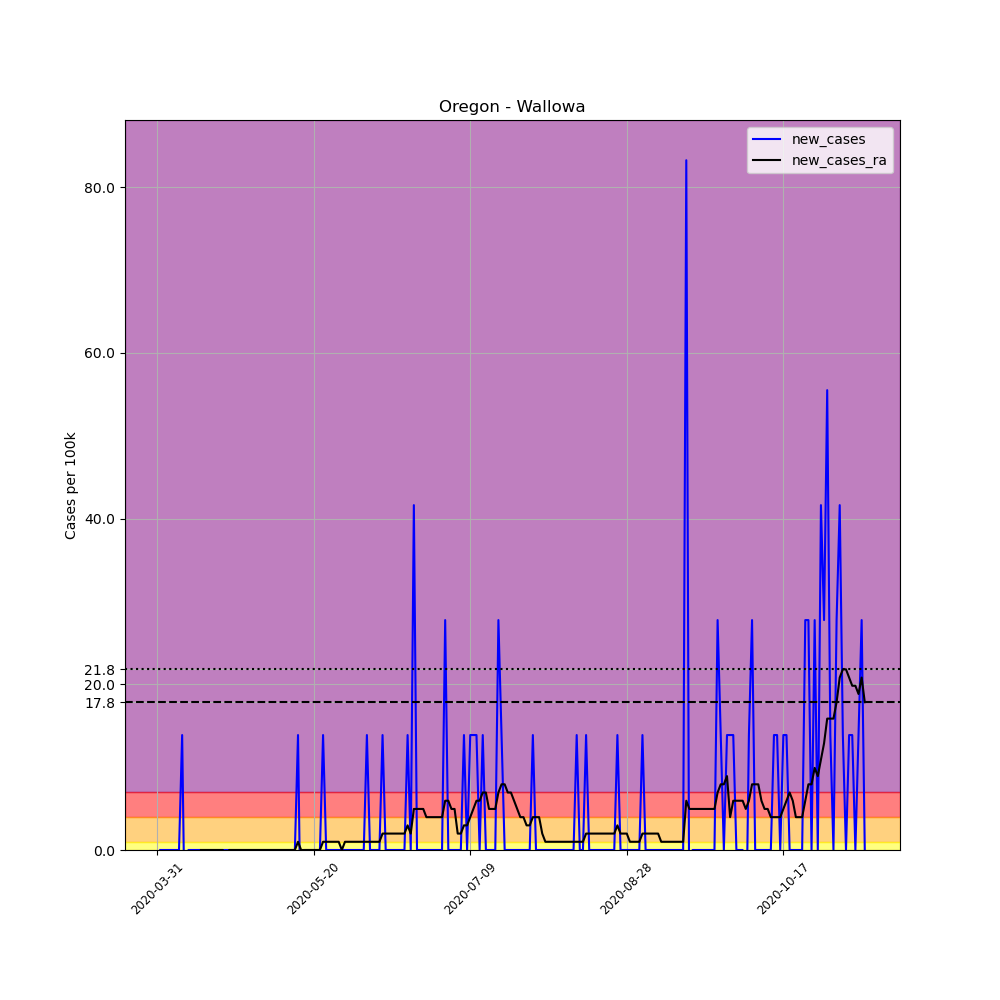

The table this chart was drawn from, first rows:
, date, county, state, fips, cases, deaths, COUNTY, STNAME, CTYNAME, POPESTIMATE2019, per_100k, new_cases, new_cases_ra
499209, 2020-03-31, Wallowa, Oregon, 41063, 1, 0, 63, Oregon, Wallowa, 7208, 13.87, , 
499210, 2020-04-01, Wallowa, Oregon, 41063, 1, 0, 63, Oregon, Wallowa, 7208, 13.87, 0.0, 
499211, 2020-04-02, Wallowa, Oregon, 41063, 1, 0, 63, Oregon, Wallowa, 7208, 13.87, 0.0, 
499212, 2020-04-03, Wallowa, Oregon, 41063, 1, 0, 63, Oregon, Wallowa, 7208, 13.87, 0.0, 
499213, 2020-04-04, Wallowa, Oregon, 41063, 1, 0, 63, Oregon, Wallowa, 7208, 13.87, 0.0, 
499214, 2020-04-05, Wallowa, Oregon, 41063, 1, 0, 63, Oregon, Wallowa, 7208, 13.87, 0.0, 
499215, 2020-04-06, Wallowa, Oregon, 41063, 1, 0, 63, Oregon, Wallowa, 7208, 13.87, 0.0, 
499216, 2020-04-07, Wallowa, Oregon, 41063, 1, 0, 63, Oregon, Wallowa, 7208, 13.87, 0.0, 
499217, 2020-04-08, Wallowa, Oregon, 41063, 2, 0, 63, Oregon, Wallowa, 7208, 27.75, 13.87, 
499218, 2020-04-09, Wallowa, Oregon, 41063, 1, 0, 63, Oregon, Wallowa, 7208, 13.87, -13.87, 
499219, 2020-04-10, Wallowa, Oregon, 41063, 1, 0, 63, Oregon, Wallowa, 7208, 13.87, 0.0, 
499220, 2020-04-11, Wallowa, Oregon, 41063, 1, 0, 63, Oregon, Wallowa, 7208, 13.87, 0.0, 
499221, 2020-04-12, Wallowa, Oregon, 41063, 1, 0, 63, Oregon, Wallowa, 7208, 13.87, 0.0, 
499222, 2020-04-13, Wallowa, Oregon, 41063, 1, 0, 63, Oregon, Wallowa, 7208, 13.87, 0.0, 
499223, 2020-04-14, Wallowa, Oregon, 41063, 1, 0, 63, Oregon, Wallowa, 7208, 13.87, 0.0, 0.0
499224, 2020-04-15, Wallowa, Oregon, 41063, 1, 0, 63, Oregon, Wallowa, 7208, 13.87, 0.0, 0.0
499225, 2020-04-16, Wallowa, Oregon, 41063, 1, 0, 63, Oregon, Wallowa, 7208, 13.87, 0.0, 0.0
499226, 2020-04-17, Wallowa, Oregon, 41063, 1, 0, 63, Oregon, Wallowa, 7208, 13.87, 0.0, 0.0
499227, 2020-04-18, Wallowa, Oregon, 41063, 1, 0, 63, Oregon, Wallowa, 7208, 13.87, 0.0, 0.0
499228, 2020-04-19, Wallowa, Oregon, 41063, 1, 0, 63, Oregon, Wallowa, 7208, 13.87, 0.0, 0.0
499229, 2020-04-20, Wallowa, Oregon, 41063, 1, 0, 63, Oregon, Wallowa, 7208, 13.87, 0.0, 0.0
499230, 2020-04-21, Wallowa, Oregon, 41063, 1, 0, 63, Oregon, Wallowa, 7208, 13.87, 0.0, 0.0
499231, 2020-04-22, Wallowa, Oregon, 41063, 1, 0, 63, Oregon, Wallowa, 7208, 13.87, 0.0, -0.991
499232, 2020-04-23, Wallowa, Oregon, 41063, 1, 0, 63, Oregon, Wallowa, 7208, 13.87, 0.0, 0.0
499233, 2020-04-24, Wallowa, Oregon, 41063, 1, 0, 63, Oregon, Wallowa, 7208, 13.87, 0.0, 0.0
499234, 2020-04-25, Wallowa, Oregon, 41063, 1, 0, 63, Oregon, Wallowa, 7208, 13.87, 0.0, 0.0
499235, 2020-04-26, Wallowa, Oregon, 41063, 1, 0, 63, Oregon, Wallowa, 7208, 13.87, 0.0, 0.0
499236, 2020-04-27, Wallowa, Oregon, 41063, 1, 0, 63, Oregon, Wallowa, 7208, 13.87, 0.0, 0.0
499237, 2020-04-28, Wallowa, Oregon, 41063, 1, 0, 63, Oregon, Wallowa, 7208, 13.87, 0.0, 0.0
499238, 2020-04-29, Wallowa, Oregon, 41063, 1, 0, 63, Oregon, Wallowa, 7208, 13.87, 0.0, 0.0
499239, 2020-04-30, Wallowa, Oregon, 41063, 1, 0, 63, Oregon, Wallowa, 7208, 13.87, 0.0, 0.0
499240, 2020-05-01, Wallowa, Oregon, 41063, 1, 0, 63, Oregon, Wallowa, 7208, 13.87, 0.0, 0.0
499241, 2020-05-02, Wallowa, Oregon, 41063, 1, 0, 63, Oregon, Wallowa, 7208, 13.87, 0.0, 0.0
499242, 2020-05-03, Wallowa, Oregon, 41063, 1, 0, 63, Oregon, Wallowa, 7208, 13.87, 0.0, 0.0
499243, 2020-05-04, Wallowa, Oregon, 41063, 1, 0, 63, Oregon, Wallowa, 7208, 13.87, 0.0, 0.0
499244, 2020-05-05, Wallowa, Oregon, 41063, 1, 0, 63, Oregon, Wallowa, 7208, 13.87, 0.0, 0.0
499245, 2020-05-06, Wallowa, Oregon, 41063, 1, 0, 63, Oregon, Wallowa, 7208, 13.87, 0.0, 0.0
499246, 2020-05-07, Wallowa, Oregon, 41063, 1, 0, 63, Oregon, Wallowa, 7208, 13.87, 0.0, 0.0
499247, 2020-05-08, Wallowa, Oregon, 41063, 1, 0, 63, Oregon, Wallowa, 7208, 13.87, 0.0, 0.0
499248, 2020-05-09, Wallowa, Oregon, 41063, 1, 0, 63, Oregon, Wallowa, 7208, 13.87, 0.0, 0.0
499249, 2020-05-10, Wallowa, Oregon, 41063, 1, 0, 63, Oregon, Wallowa, 7208, 13.87, 0.0, 0.0
499250, 2020-05-11, Wallowa, Oregon, 41063, 1, 0, 63, Oregon, Wallowa, 7208, 13.87, 0.0, 0.0
499251, 2020-05-12, Wallowa, Oregon, 41063, 1, 0, 63, Oregon, Wallowa, 7208, 13.87, 0.0, 0.0
499252, 2020-05-13, Wallowa, Oregon, 41063, 1, 0, 63, Oregon, Wallowa, 7208, 13.87, 0.0, 0.0
499253, 2020-05-14, Wallowa, Oregon, 41063, 1, 0, 63, Oregon, Wallowa, 7208, 13.87, 0.0, 0.0
499254, 2020-05-15, Wallowa, Oregon, 41063, 2, 0, 63, Oregon, Wallowa, 7208, 27.75, 13.87, 0.991
499255, 2020-05-16, Wallowa, Oregon, 41063, 1, 0, 63, Oregon, Wallowa, 7208, 13.87, -13.87, 0.0
499256, 2020-05-17, Wallowa, Oregon, 41063, 1, 0, 63, Oregon, Wallowa, 7208, 13.87, 0.0, 0.0
499257, 2020-05-18, Wallowa, Oregon, 41063, 1, 0, 63, Oregon, Wallowa, 7208, 13.87, 0.0, 0.0
499258, 2020-05-19, Wallowa, Oregon, 41063, 1, 0, 63, Oregon, Wallowa, 7208, 13.87, 0.0, 0.0
499259, 2020-05-20, Wallowa, Oregon, 41063, 1, 0, 63, Oregon, Wallowa, 7208, 13.87, 0.0, 0.0
499260, 2020-05-21, Wallowa, Oregon, 41063, 1, 0, 63, Oregon, Wallowa, 7208, 13.87, 0.0, 0.0
499261, 2020-05-22, Wallowa, Oregon, 41063, 1, 0, 63, Oregon, Wallowa, 7208, 13.87, 0.0, 0.0
499262, 2020-05-23, Wallowa, Oregon, 41063, 2, 0, 63, Oregon, Wallowa, 7208, 27.75, 13.87, 0.991
499263, 2020-05-24, Wallowa, Oregon, 41063, 2, 0, 63, Oregon, Wallowa, 7208, 27.75, 0.0, 0.991
499264, 2020-05-25, Wallowa, Oregon, 41063, 2, 0, 63, Oregon, Wallowa, 7208, 27.75, 0.0, 0.991
499265, 2020-05-26, Wallowa, Oregon, 41063, 2, 0, 63, Oregon, Wallowa, 7208, 27.75, 0.0, 0.991
499266, 2020-05-27, Wallowa, Oregon, 41063, 2, 0, 63, Oregon, Wallowa, 7208, 27.75, 0.0, 0.991
499267, 2020-05-28, Wallowa, Oregon, 41063, 2, 0, 63, Oregon, Wallowa, 7208, 27.75, 0.0, 0.991
499268, 2020-05-29, Wallowa, Oregon, 41063, 2, 0, 63, Oregon, Wallowa, 7208, 27.75, 0.0, 0.0
... 167 more rows
